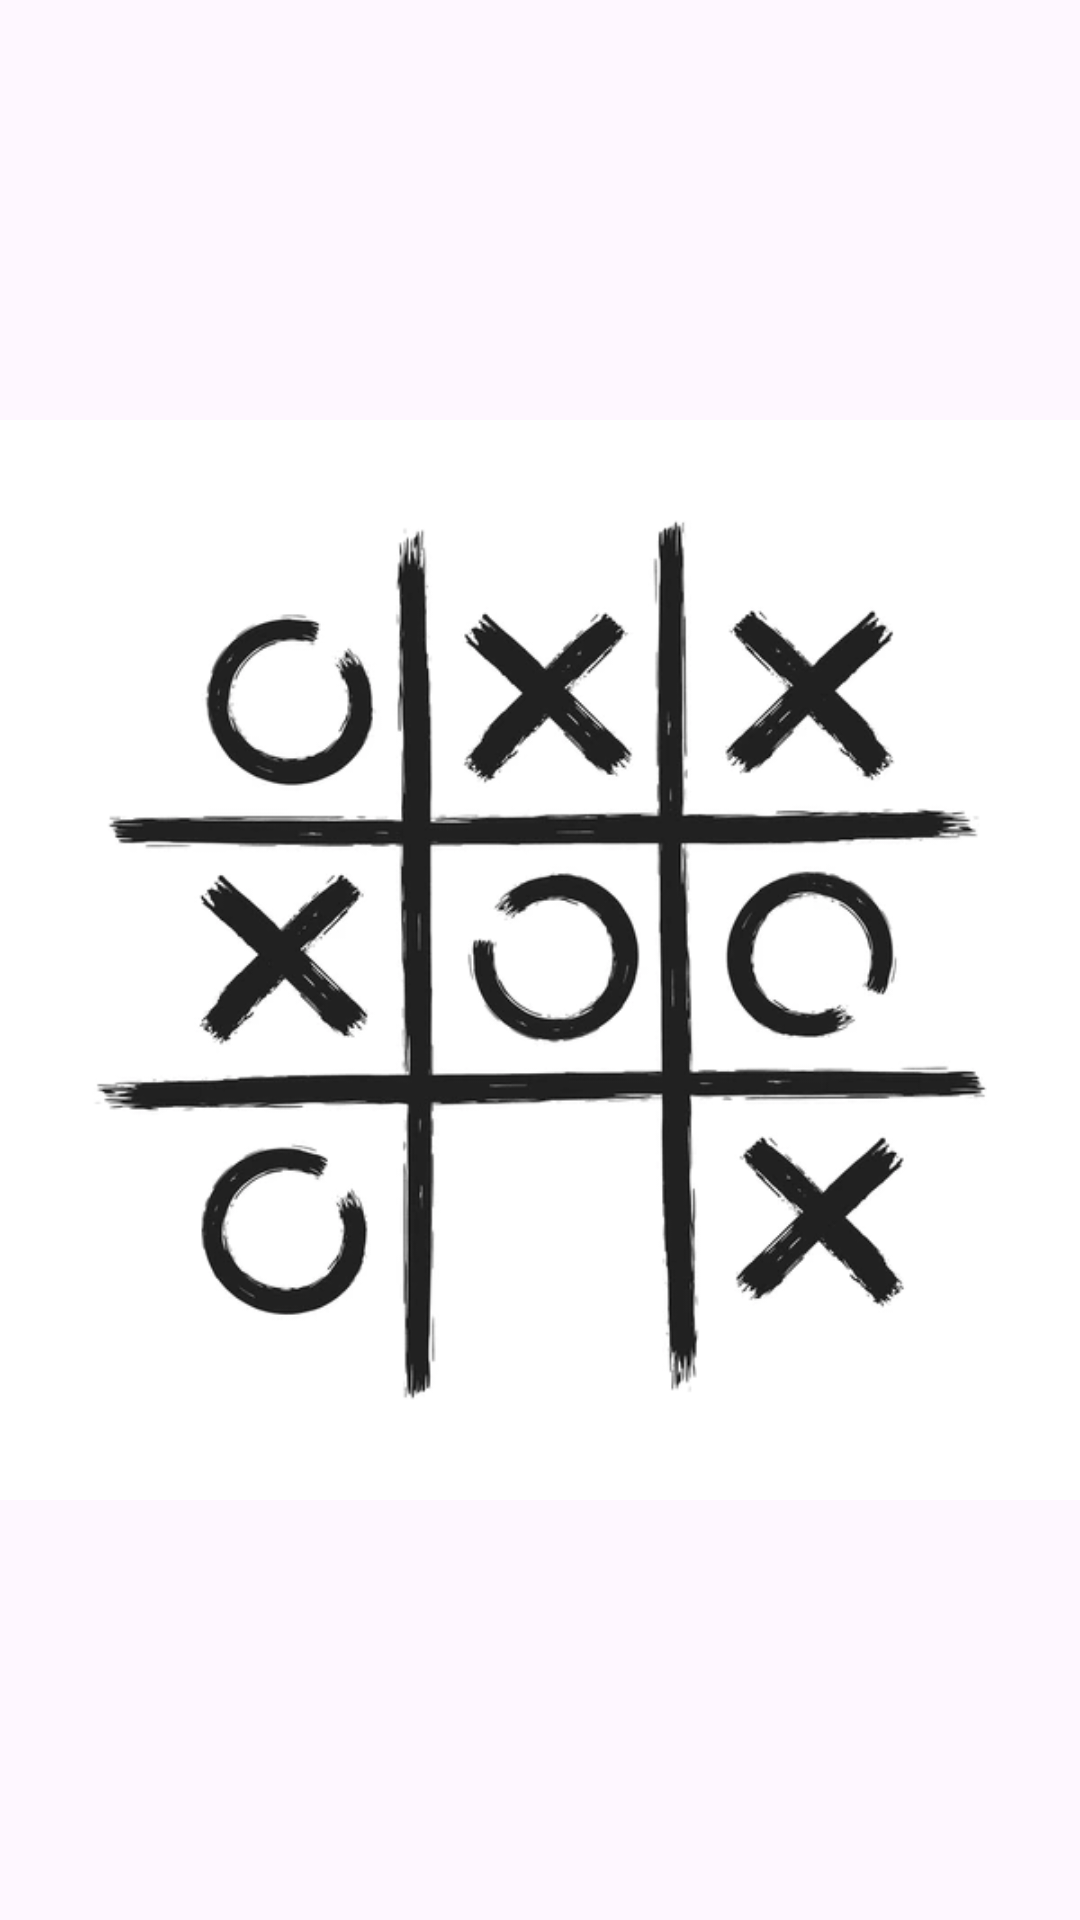

Here is an Android app screen rendered from its layout file. Give the layout XML and the strings, colors and styles it references.
<!-- AndroidManifest.xml: application theme Theme.Tictactoe____ -->
<!-- res/layout/activity_spalsh_screen.xml -->
<?xml version="1.0" encoding="utf-8"?>
<RelativeLayout xmlns:android="http://schemas.android.com/apk/res/android"
    xmlns:app="http://schemas.android.com/apk/res-auto"
    xmlns:tools="http://schemas.android.com/tools"
    android:layout_width="match_parent"
    android:layout_height="match_parent"
    tools:context=".spalsh_screen">

    <ImageView
        android:id="@+id/imageView"
        android:layout_width="wrap_content"
        android:layout_height="wrap_content"
        android:layout_centerInParent="true"
        android:src="@drawable/icon_logo"/>


</RelativeLayout>
<!-- resources referenced by this layout -->
<resources>
  <!-- drawable icon_logo: png bitmap (drawable, 48848 bytes) -->
  <style name="Theme.Tictactoe____" parent="Base.Theme.Tictactoe____" />
  <style name="Base.Theme.Tictactoe____" parent="Theme.Material3.DayNight.NoActionBar">
          
          
      </style>
</resources>
